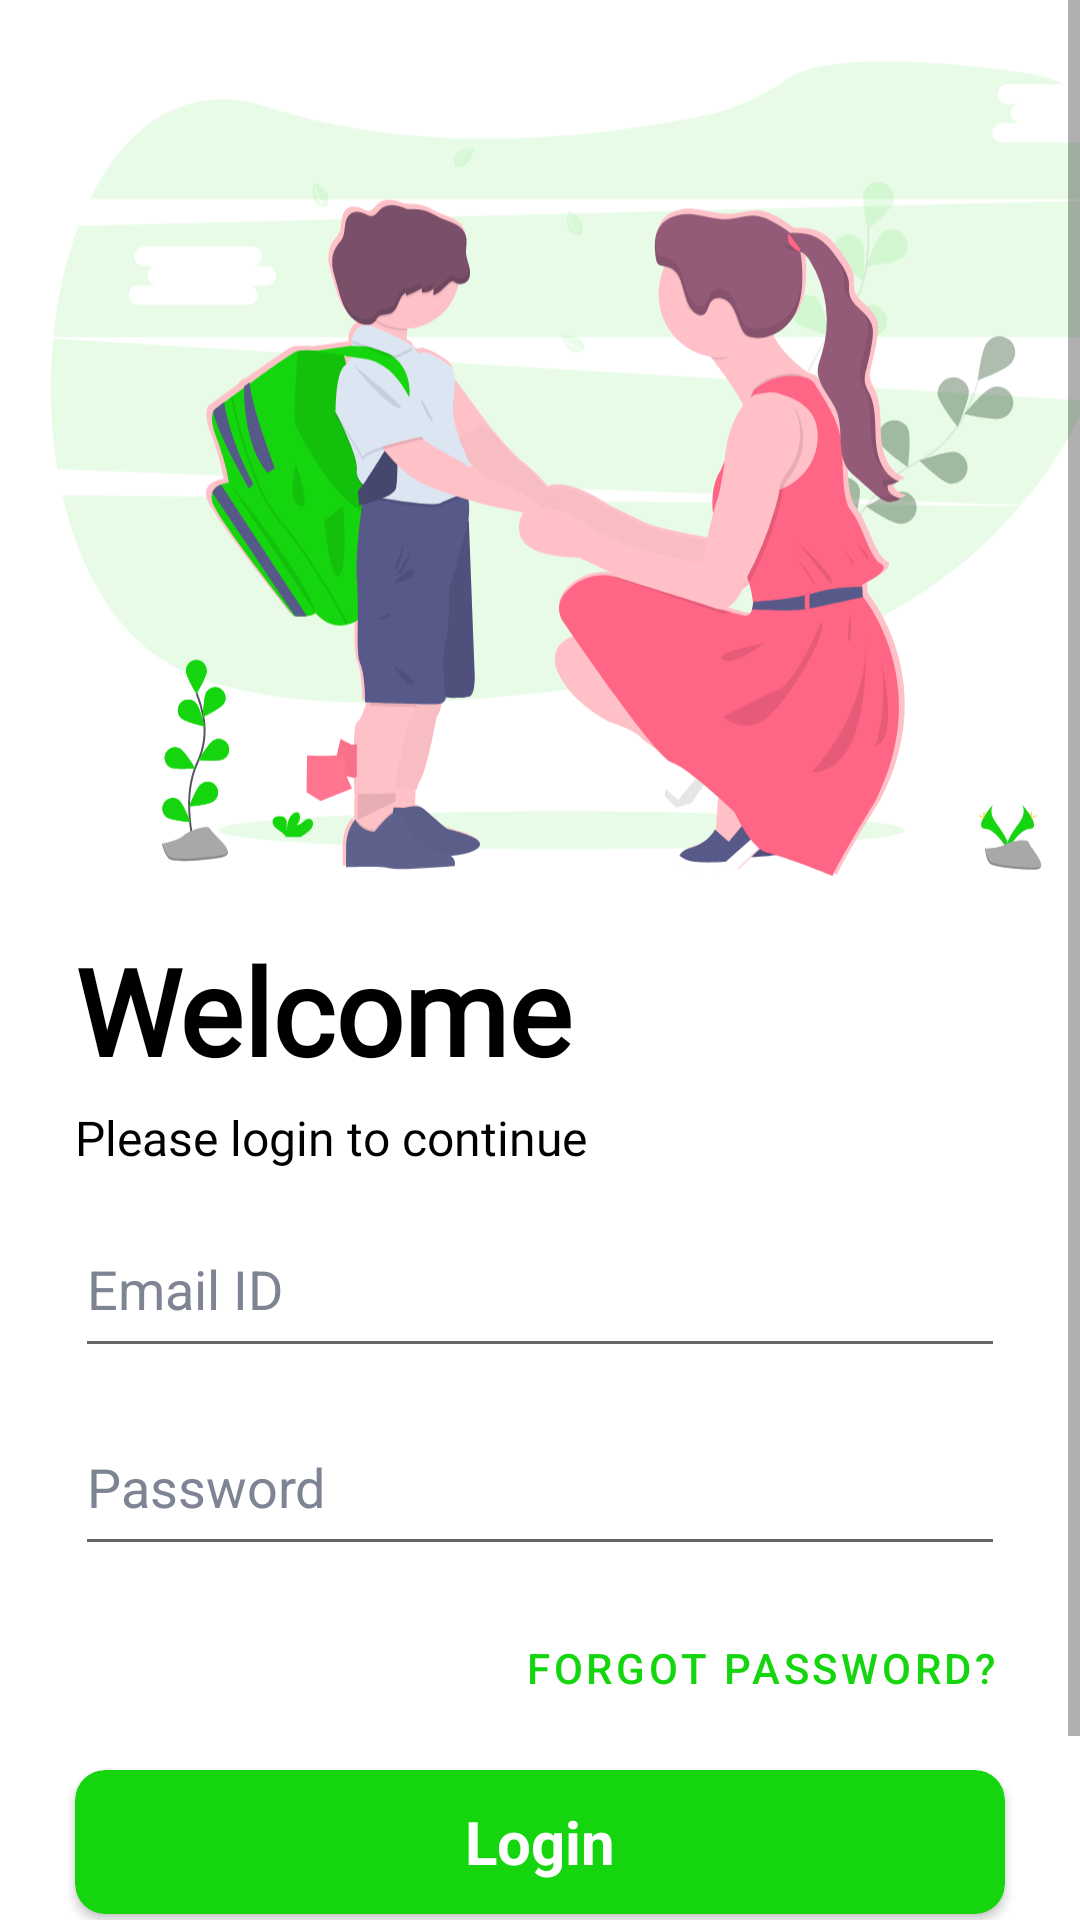

Android layout source for this screen:
<!-- AndroidManifest.xml: application theme Theme.TeesasT -->
<!-- res/layout/fragment_login.xml -->
<?xml version="1.0" encoding="utf-8"?>
<layout xmlns:android="http://schemas.android.com/apk/res/android"
    xmlns:app="http://schemas.android.com/apk/res-auto"
    xmlns:tools="http://schemas.android.com/tools">

    <data>

    </data>

    <androidx.coordinatorlayout.widget.CoordinatorLayout
        android:layout_width="match_parent"
        android:layout_height="match_parent"
        tools:context=".auth.presentation.LoginFragment">

        <ScrollView
            android:layout_width="match_parent"
            android:layout_height="match_parent">

            <androidx.constraintlayout.widget.ConstraintLayout
                android:id="@+id/fragment_login"
                android:layout_width="match_parent"
                android:layout_height="wrap_content"
                android:paddingBottom="10dp">

                <ImageView
                    android:id="@+id/login_image"
                    android:layout_width="match_parent"
                    android:layout_height="300dp"
                    android:src="@drawable/back_to_school"
                    app:layout_constraintEnd_toEndOf="parent"
                    app:layout_constraintHorizontal_bias="0.0"
                    app:layout_constraintStart_toStartOf="parent"
                    app:layout_constraintTop_toTopOf="parent"
                    android:contentDescription="@string/login_image" />

                <TextView
                    android:id="@+id/welcome"
                    android:layout_width="wrap_content"
                    android:layout_height="wrap_content"
                    android:layout_marginStart="25dp"
                    android:layout_marginTop="10dp"
                    android:layout_marginBottom="10dp"
                    android:fontFamily="@font/poppins"
                    android:text="@string/welcome"
                    android:textColor="@color/black"
                    android:textSize="40sp"
                    android:textStyle="bold"
                    app:layout_constraintStart_toStartOf="@id/login_image"
                    app:layout_constraintTop_toBottomOf="@id/login_image" />

                <TextView
                    android:id="@+id/login"
                    android:layout_width="wrap_content"
                    android:layout_height="wrap_content"
                    android:layout_marginTop="5dp"
                    android:layout_marginBottom="10dp"
                    android:fontFamily="@font/poppins"
                    android:text="@string/please_login_to_continue"
                    android:textColor="@color/black"
                    android:textSize="16sp"
                    android:textStyle="normal"
                    app:layout_constraintStart_toStartOf="@id/welcome"
                    app:layout_constraintTop_toBottomOf="@id/welcome" />

                <EditText
                    android:id="@+id/email"
                    android:layout_width="match_parent"
                    android:layout_height="?actionBarSize"
                    android:layout_marginTop="10dp"
                    android:layout_marginStart="25dp"
                    android:layout_marginEnd="25dp"
                    android:autofillHints=""
                    android:drawableStart="@drawable/ic_email"
                    android:drawablePadding="10dp"
                    android:hint="@string/email"
                    android:inputType="textEmailAddress"
                    android:textColor="@color/black"
                    android:textColorHint="@color/ripple"
                    app:layout_constraintEnd_toEndOf="parent"
                    app:layout_constraintTop_toBottomOf="@id/login" />

                <EditText
                    android:id="@+id/password"
                    android:layout_width="match_parent"
                    android:layout_height="?actionBarSize"
                    android:layout_marginTop="10dp"
                    android:layout_marginEnd="25dp"
                    android:drawableStart="@drawable/ic_lock"
                    android:drawablePadding="10dp"
                    android:hint="@string/password"
                    android:layout_marginStart="25dp"
                    android:inputType="textPassword"
                    android:textColor="@color/black"
                    android:textColorHint="@color/ripple"
                    app:layout_constraintEnd_toEndOf="parent"
                    app:layout_constraintTop_toBottomOf="@id/email"
                    android:autofillHints=""
                    android:importantForAutofill="no" />
                <com.google.android.material.button.MaterialButton
                    android:id="@+id/forgot_password"
                    style="@style/Widget.MaterialComponents.Button.TextButton"
                    android:layout_width="wrap_content"
                    android:layout_height="wrap_content"
                    android:layout_marginTop="10dp"
                    android:layout_marginEnd="20dp"
                    android:text="@string/forgot_password"
                    android:textColor="@color/teesGreen"
                    app:layout_constraintEnd_toEndOf="parent"
                    app:layout_constraintTop_toBottomOf="@id/password" />


                <androidx.cardview.widget.CardView
                    android:id="@+id/login_button"
                    android:layout_width="match_parent"
                    android:layout_height="48dp"
                    android:layout_marginStart="25dp"
                    android:layout_marginTop="10dp"
                    android:layout_marginEnd="25dp"
                    android:background="@drawable/custom_ripple"
                    app:cardBackgroundColor="@color/teesGreen"
                    app:cardCornerRadius="10dp"
                    app:layout_constraintEnd_toEndOf="parent"
                    app:layout_constraintStart_toStartOf="parent"
                    app:layout_constraintTop_toBottomOf="@id/forgot_password">

                    <TextView
                        android:id="@+id/login_text"
                        android:layout_width="match_parent"
                        android:layout_height="match_parent"
                        android:layout_gravity="center"
                        android:background="@drawable/custom_ripple"
                        android:clickable="true"
                        android:focusable="true"
                        android:gravity="center"
                        android:text="@string/login"
                        android:textColor="@color/white"
                        android:textSize="20sp"
                        android:textStyle="bold" />

                    <ProgressBar
                        android:id="@+id/progress_signIn"
                        style="?android:attr/progressBarStyle"
                        android:layout_width="wrap_content"
                        android:layout_height="wrap_content"
                        android:layout_gravity="end"
                        android:indeterminateTint="@color/white"
                        android:indeterminateTintMode="src_atop"
                        android:visibility="gone" />

                </androidx.cardview.widget.CardView>

                <com.google.android.material.button.MaterialButton
                    android:id="@+id/create_account"
                    style="@style/Widget.MaterialComponents.Button.TextButton"
                    android:layout_width="wrap_content"
                    android:layout_height="wrap_content"
                    android:layout_marginTop="12dp"
                    android:layout_marginBottom="8dp"
                    android:text="@string/create_account"
                    android:textColor="@color/teesGreen"
                    android:textStyle="bold"
                    app:layout_constraintEnd_toEndOf="parent"
                    app:layout_constraintStart_toStartOf="parent"
                    app:layout_constraintTop_toBottomOf="@+id/login_button"
                    app:layout_constraintVertical_bias="1.0" />


            </androidx.constraintlayout.widget.ConstraintLayout>
        </ScrollView>
    </androidx.coordinatorlayout.widget.CoordinatorLayout>


</layout>
<!-- resources referenced by this layout -->
<resources>
  <color name="black">#FF000000</color>
  <color name="ripple">#7E8494</color>
  <color name="teesGreen">#FF15D60E</color>
  <color name="white">#FFffffff</color>
  <!-- drawable back_to_school: vector/xml drawable (drawable-v24, 57184 chars, omitted) -->
  <!-- drawable custom_ripple (drawable) -->
  <?xml version="1.0" encoding="utf-8"?>
  <ripple xmlns:android="http://schemas.android.com/apk/res/android"
      android:color="@color/hint">
      <item
          android:id="@android:id/mask"
          android:drawable="@color/hint"/>
  </ripple>
  <string name="create_account">Create a new account?</string>
  <string name="email">Email ID</string>
  <string name="forgot_password">Forgot Password?</string>
  <string name="login">Login</string>
  <string name="login_image">login image</string>
  <string name="password">Password</string>
  <string name="please_login_to_continue">Please login to continue</string>
  <string name="welcome">Welcome</string>
  <style name="Theme.TeesasT" parent="Theme.MaterialComponents.DayNight.NoActionBar">
          
          <item name="colorPrimary">@color/white</item>
          <item name="colorPrimaryVariant">@color/white</item>
          <item name="colorOnPrimary">@color/black</item>
          
          <item name="colorSecondary">@color/teesGreen</item>
          <item name="colorSecondaryVariant">@color/teesGreen</item>
          <item name="colorOnSecondary">@color/white</item>
          
          <item name="android:statusBarColor" tools:targetApi="l">?attr/colorPrimaryVariant</item>
          
      </style>
  <color name="hint">#707070</color>
</resources>
